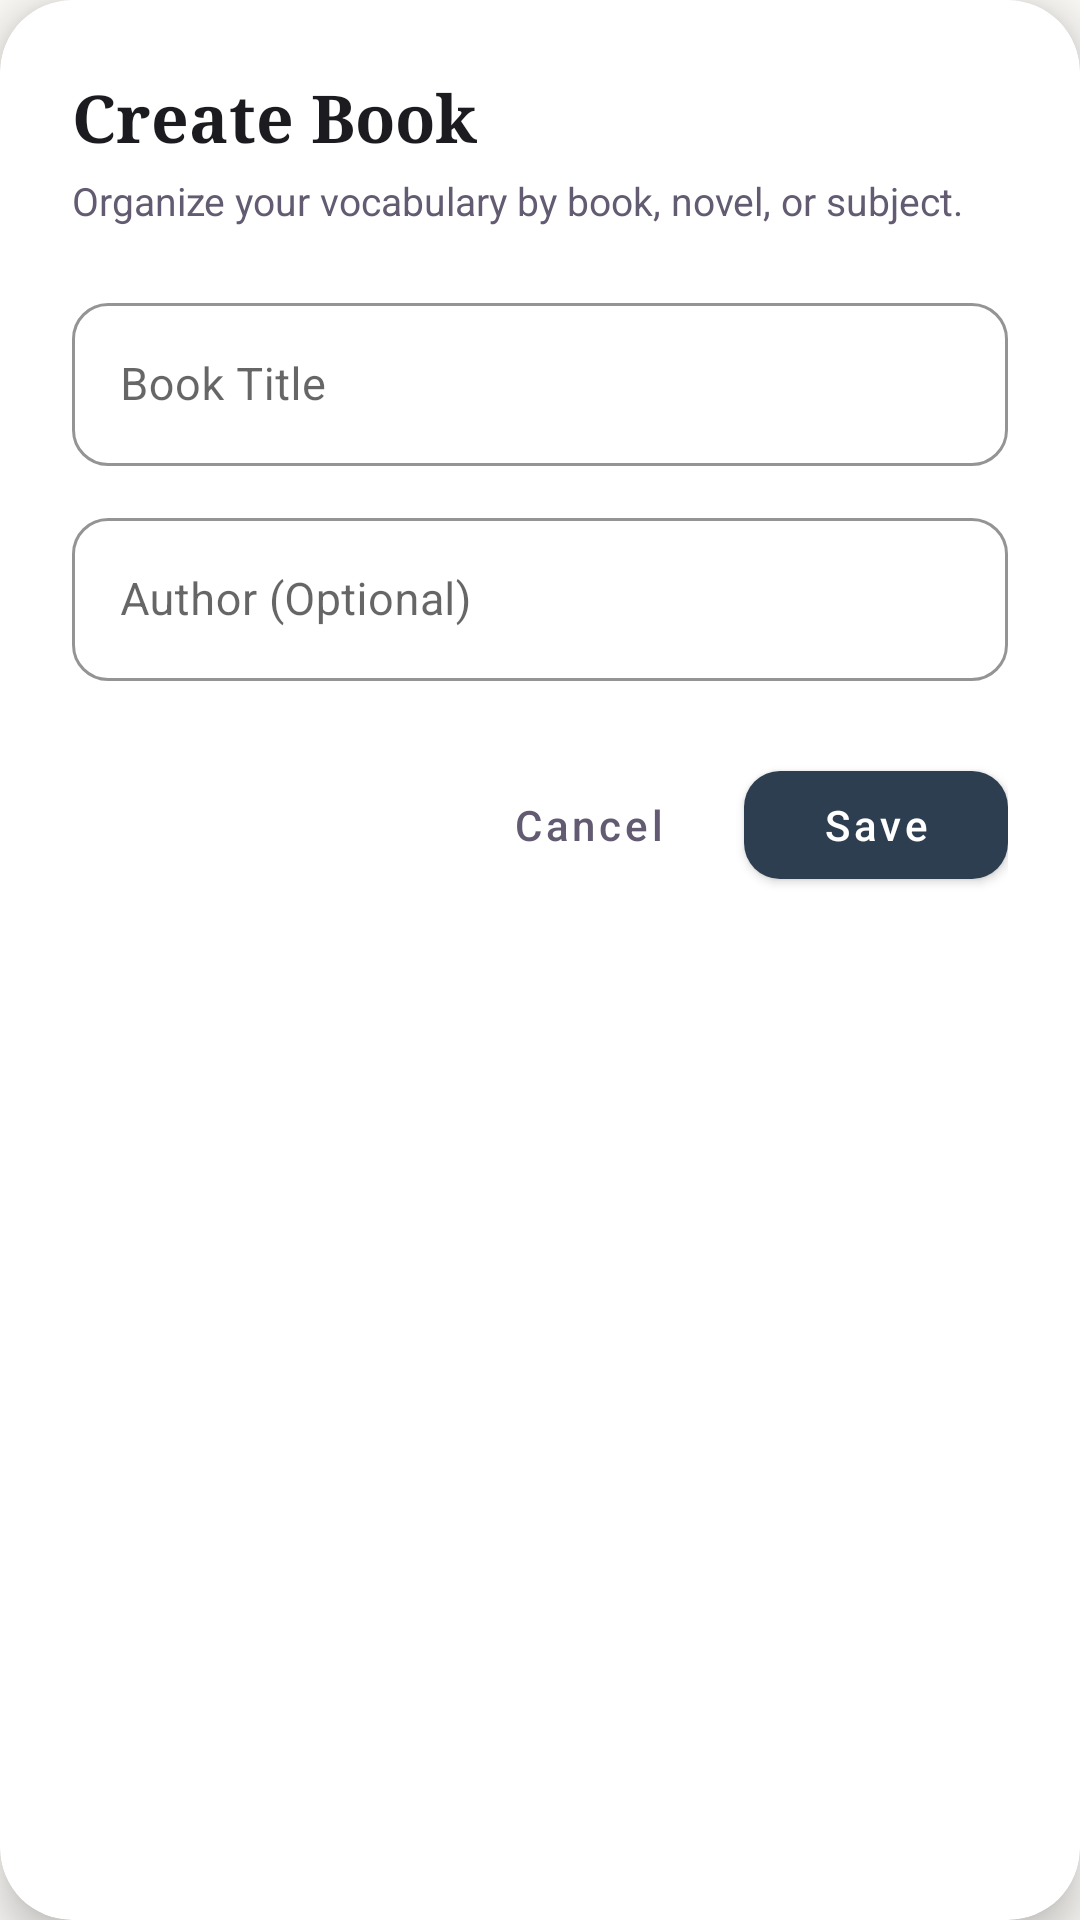

Produce the Android XML layout that renders to this screen, including the resource entries it uses.
<!-- AndroidManifest.xml: application theme Theme.WordShelf -->
<!-- res/layout/add_update_books_layout.xml -->
<?xml version="1.0" encoding="utf-8"?>
<com.google.android.material.card.MaterialCardView xmlns:android="http://schemas.android.com/apk/res/android"
    xmlns:app="http://schemas.android.com/apk/res-auto"
    android:layout_width="match_parent"
    android:layout_height="wrap_content"
    android:layout_margin="24dp"
    android:maxWidth="400dp"
    app:cardBackgroundColor="@color/surface_card"
    app:cardCornerRadius="24dp"
    app:cardElevation="8dp"
    app:strokeWidth="0dp">

    <ScrollView
        android:layout_width="match_parent"
        android:layout_height="wrap_content"
        android:fillViewport="true">

        <LinearLayout
            android:layout_width="match_parent"
            android:layout_height="wrap_content"
            android:orientation="vertical"
            android:padding="24dp">

            <TextView
                android:id="@+id/textTitle"
                android:layout_width="match_parent"
                android:layout_height="wrap_content"
                android:text="Create Book"
                android:textColor="@color/text_color"
                android:textSize="22sp"
                android:fontFamily="serif"
                android:textStyle="bold" />

            <TextView
                android:layout_width="match_parent"
                android:layout_height="wrap_content"
                android:layout_marginTop="4dp"
                android:text="Organize your vocabulary by book, novel, or subject."
                android:textColor="@color/text_secondary"
                android:textSize="13sp" />

            <com.google.android.material.textfield.TextInputLayout
                style="@style/Widget.MaterialComponents.TextInputLayout.OutlinedBox"
                android:layout_width="match_parent"
                android:layout_height="wrap_content"
                android:layout_marginTop="20dp"
                android:hint="Book Title"
                app:boxCornerRadiusBottomEnd="12dp"
                app:boxCornerRadiusBottomStart="12dp"
                app:boxCornerRadiusTopEnd="12dp"
                app:boxCornerRadiusTopStart="12dp"
                app:boxStrokeColor="@color/color_primary">

                <com.google.android.material.textfield.TextInputEditText
                    android:id="@+id/edt_book_name"
                    android:layout_width="match_parent"
                    android:layout_height="wrap_content"
                    android:inputType="textCapWords"
                    android:textColor="@color/text_color"
                    android:textSize="15sp" />
            </com.google.android.material.textfield.TextInputLayout>

            <com.google.android.material.textfield.TextInputLayout
                style="@style/Widget.MaterialComponents.TextInputLayout.OutlinedBox"
                android:layout_width="match_parent"
                android:layout_height="wrap_content"
                android:layout_marginTop="12dp"
                android:hint="Author (Optional)"
                app:boxCornerRadiusBottomEnd="12dp"
                app:boxCornerRadiusBottomStart="12dp"
                app:boxCornerRadiusTopEnd="12dp"
                app:boxCornerRadiusTopStart="12dp"
                app:boxStrokeColor="@color/color_primary">

                <com.google.android.material.textfield.TextInputEditText
                    android:id="@+id/edt_book_author"
                    android:layout_width="match_parent"
                    android:layout_height="wrap_content"
                    android:inputType="textCapWords"
                    android:textColor="@color/text_color"
                    android:textSize="15sp" />
            </com.google.android.material.textfield.TextInputLayout>


            
            <LinearLayout
                android:layout_width="match_parent"
                android:layout_height="wrap_content"
                android:layout_marginTop="24dp"
                android:gravity="end"
                android:orientation="horizontal">

                <com.google.android.material.button.MaterialButton
                    android:id="@+id/cancel_button"
                    style="@style/Widget.MaterialComponents.Button.TextButton"
                    android:layout_width="wrap_content"
                    android:layout_height="@dimen/touch_target_min"
                    android:layout_marginEnd="8dp"
                    android:text="Cancel"
                    android:textAllCaps="false"
                    android:textColor="@color/text_secondary" />

                <com.google.android.material.button.MaterialButton
                    android:id="@+id/add_book_btn"
                    style="@style/Widget.MaterialComponents.Button"
                    android:layout_width="wrap_content"
                    android:layout_height="@dimen/touch_target_min"
                    android:text="Save"
                    android:textAllCaps="false"
                    android:textColor="@color/color_on_primary"
                    app:backgroundTint="@color/color_primary"
                    app:cornerRadius="12dp" />
            </LinearLayout>

        </LinearLayout>
    </ScrollView>

</com.google.android.material.card.MaterialCardView>
<!-- resources referenced by this layout -->
<resources>
  <color name="color_on_primary">#FFFFFF</color>
  <color name="color_primary">#2C3E50</color>
  <color name="surface_card">#FFFFFF</color>
  <color name="text_color">#1C1B1F</color>
  <color name="text_secondary">#625B71</color>
  <dimen name="touch_target_min">48dp</dimen>
  <style name="Theme.WordShelf" parent="Base.Theme.WordShelf" />
  <style name="Base.Theme.WordShelf" parent="Theme.MaterialComponents.DayNight.NoActionBar">
          <item name="colorPrimary">@color/color_primary</item>
          <item name="colorOnPrimary">@color/color_on_primary</item>
          <item name="colorPrimaryVariant">@color/color_primary_dark</item>
          <item name="colorSecondary">@color/color_secondary</item>
          <item name="android:statusBarColor">@color/background_color</item>
          <item name="android:windowLightStatusBar" tools:targetApi="m">true</item>
          <item name="android:windowBackground">@color/background_color</item>
          <item name="android:textColorPrimary">@color/text_color</item>
          <item name="android:textColorSecondary">@color/text_secondary</item>
      </style>
  <color name="color_primary_dark">#1A252F</color>
  <color name="color_secondary">#5C6B73</color>
  <color name="background_color">#FAF8F5</color>
</resources>
